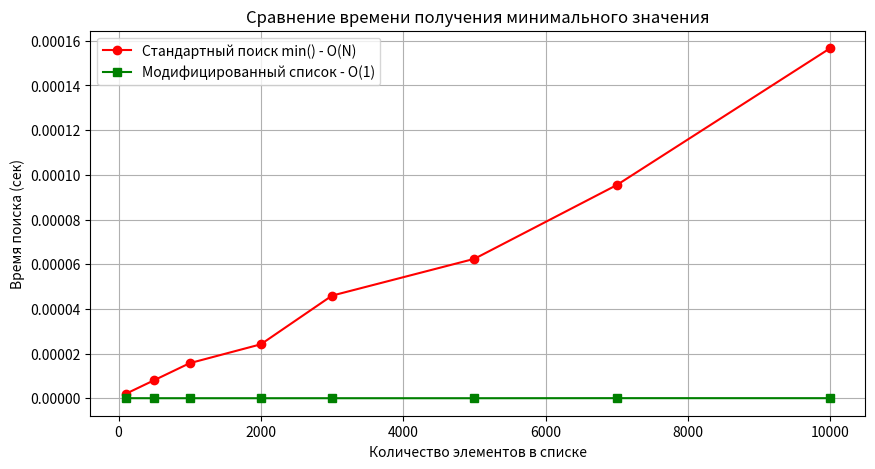

Python code for this plot:
import time
import random
import matplotlib.pyplot as plt
from array import array

class SNode:
    def __init__(self, value, current_min, current_max, next_node=None):
        self.value = value
        self.min = current_min
        self.max = current_max
        self.next = next_node

class ModifiedSLL:
    def __init__(self):
        self.head = None

    def push(self, value):
        if not self.head:
            new_node = SNode(value, value, value)
        else:
            new_min = value if value < self.head.min else self.head.min
            new_max = value if value > self.head.max else self.head.max
            new_node = SNode(value, new_min, new_max, self.head)
        self.head = new_node

    def pop(self):
        if not self.head: return None
        val = self.head.value
        self.head = self.head.next
        return val

    def get_min(self):
        return self.head.min if self.head else float('inf')

    def get_max(self):
        return self.head.max if self.head else float('-inf')
    
class ModifiedDLL:
    def __init__(self):
        # Используем два ModifiedSLL как внутренние стеки
        self.front_stack = ModifiedSLL()
        self.back_stack = ModifiedSLL()

    def push_back(self, value):
        self.back_stack.push(value)

    def push_front(self, value):
        self.front_stack.push(value)

    def _transfer(self, source, target):
        # Переливка элементов для поддержания O(1) амортизировано
        temp = array('i')
        while source.head:
            temp.append(source.pop())
        
        mid = len(temp) // 2
        # Возвращаем половину в исходный
        for i in range(mid - 1, -1, -1):
            source.push(temp[i])
        # Перекладываем половину в целевой
        for i in range(mid, len(temp)):
            target.push(temp[i])

    def pop_front(self):
        if not self.front_stack.head:
            self._transfer(self.back_stack, self.front_stack)
        return self.front_stack.pop()

    def get_min(self):
        return min(self.front_stack.get_min(), self.back_stack.get_min())

    def get_max(self):
        return max(self.front_stack.get_max(), self.back_stack.get_max())
    
def benchmark():
    sizes = array('i', [100, 500, 1000, 2000, 3000, 5000, 7000, 10000])
    times_standard = array('d')
    times_modified = array('d')

    for n in sizes:
        mod_list = ModifiedSLL()
        std_list = array('i')
        for _ in range(n):
            val = random.randint(0, 100000)
            mod_list.push(val)
            std_list.append(val)

        # Тест стандартного поиска (O(N))
        start = time.perf_counter()
        for _ in range(100):
            _ = min(std_list)
        times_standard.append((time.perf_counter() - start) / 100)

        # Тест модифицированного поиска (O(1))
        start = time.perf_counter()
        for _ in range(100):
            _ = mod_list.get_min()
        times_modified.append((time.perf_counter() - start) / 100)

    # Визуализация
    plt.figure(figsize=(10, 5))
    plt.plot(sizes, times_standard, 'r-o', label='Стандартный поиск min() - O(N)')
    plt.plot(sizes, times_modified, 'g-s', label='Модифицированный список - O(1)')
    plt.xlabel('Количество элементов в списке')
    plt.ylabel('Время поиска (сек)')
    plt.title('Сравнение времени получения минимального значения')
    plt.legend()
    plt.grid(True)
    plt.show()

benchmark()